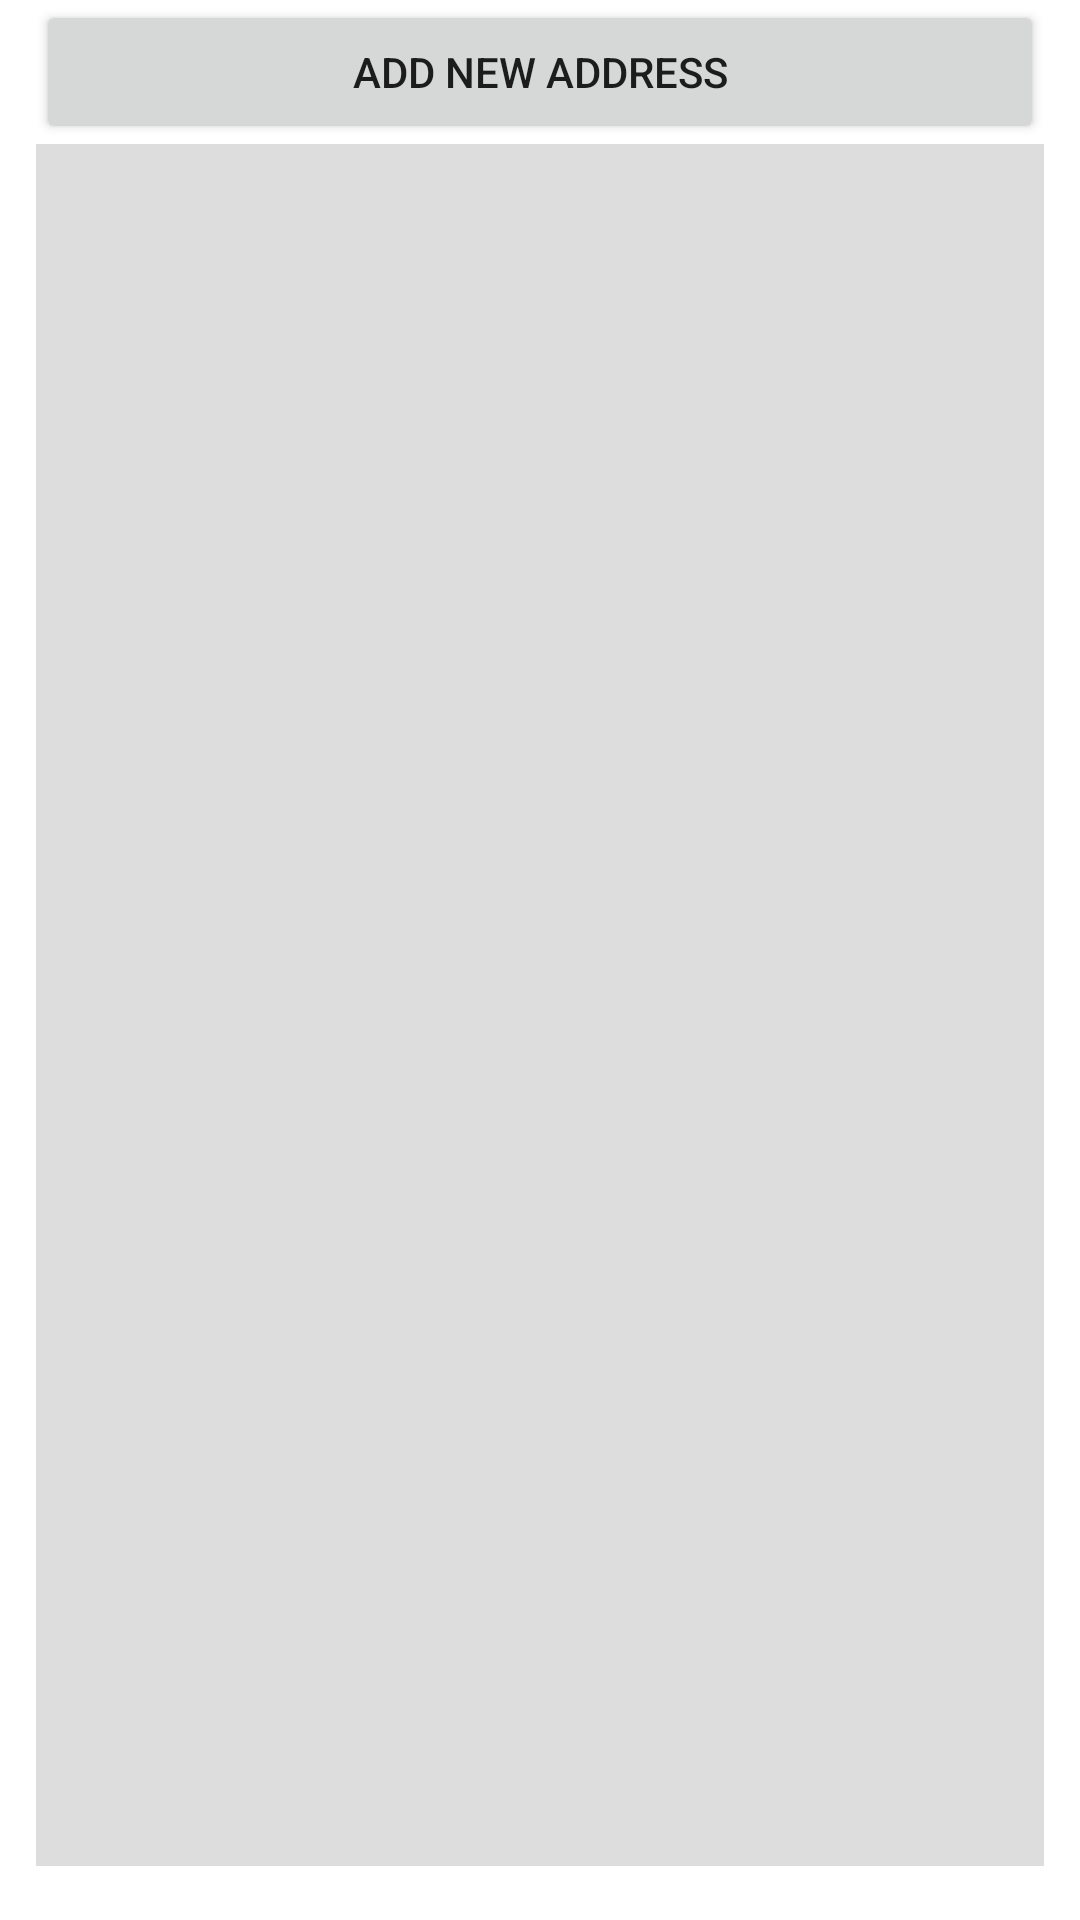

Reconstruct the res/layout file that produces this screen, plus the resources it refers to.
<!-- AndroidManifest.xml: application theme Theme.GroceryExercise -->
<!-- res/layout/activity_address_list.xml -->
<LinearLayout xmlns:android="http://schemas.android.com/apk/res/android"
    android:layout_width="match_parent"
    android:layout_height="match_parent"
    android:orientation="vertical">

    <LinearLayout
        android:layout_width="match_parent"
        android:layout_height="match_parent"
        android:orientation="vertical"
        android:paddingStart="12dp"
        android:paddingEnd="12dp"
        android:paddingBottom="18dp">

        <TextView
            android:id="@+id/text_select_address"
            android:layout_width="match_parent"
            android:layout_height="wrap_content"
            android:gravity="center"
            android:text="@string/select_address"
            android:textSize="30sp"
            android:textStyle="bold"
            android:visibility="gone" />

        <Button
            android:id="@+id/button_add_address"
            android:layout_width="match_parent"
            android:layout_height="wrap_content"
            android:text="@string/add_new_address" />

        <androidx.recyclerview.widget.RecyclerView
            android:id="@+id/recycler_addresses"
            android:layout_width="match_parent"
            android:layout_height="0dp"
            android:layout_weight="1"
            android:background="@color/item_bg"
            android:padding="2dp" />
    </LinearLayout>
</LinearLayout>
<!-- resources referenced by this layout -->
<resources>
  <color name="item_bg">#FFDDDDDD</color>
  <string name="add_new_address">Add New Address</string>
  <string name="select_address">Select Address</string>
  <style name="Theme.GroceryExercise" parent="Theme.MaterialComponents.DayNight.NoActionBar">
          
          <item name="colorPrimary">@color/header</item>
          <item name="colorPrimaryVariant">@color/header</item>
          <item name="colorOnPrimary">@color/white</item>
          
          <item name="colorSecondary">@color/teal_200</item>
          <item name="colorSecondaryVariant">@color/teal_700</item>
          <item name="colorOnSecondary">@color/black</item>
          
          <item name="android:statusBarColor" tools:targetApi="l">?attr/colorPrimaryVariant</item>
          
          <item name="android:actionMenuTextColor">@color/icon_light</item>
          <item name="android:actionOverflowMenuStyle">@style/actionOverflowButtonStyle</item>
      </style>
  <color name="header">#024FE8</color>
  <color name="white">#FFFFFFFF</color>
  <color name="teal_200">#FF03DAC5</color>
  <color name="teal_700">#FF018786</color>
  <color name="black">#FF000000</color>
  <color name="icon_light">#FFFFFF</color>
  <style name="actionOverflowButtonStyle" parent="Widget.AppCompat.ActionButton.Overflow">
          <item name="android:tint">@color/icon_light</item>
          <item name="android:colorPrimary">@color/icon_light</item>
          <item name="colorSecondary">@color/icon_light</item>
      </style>
</resources>
